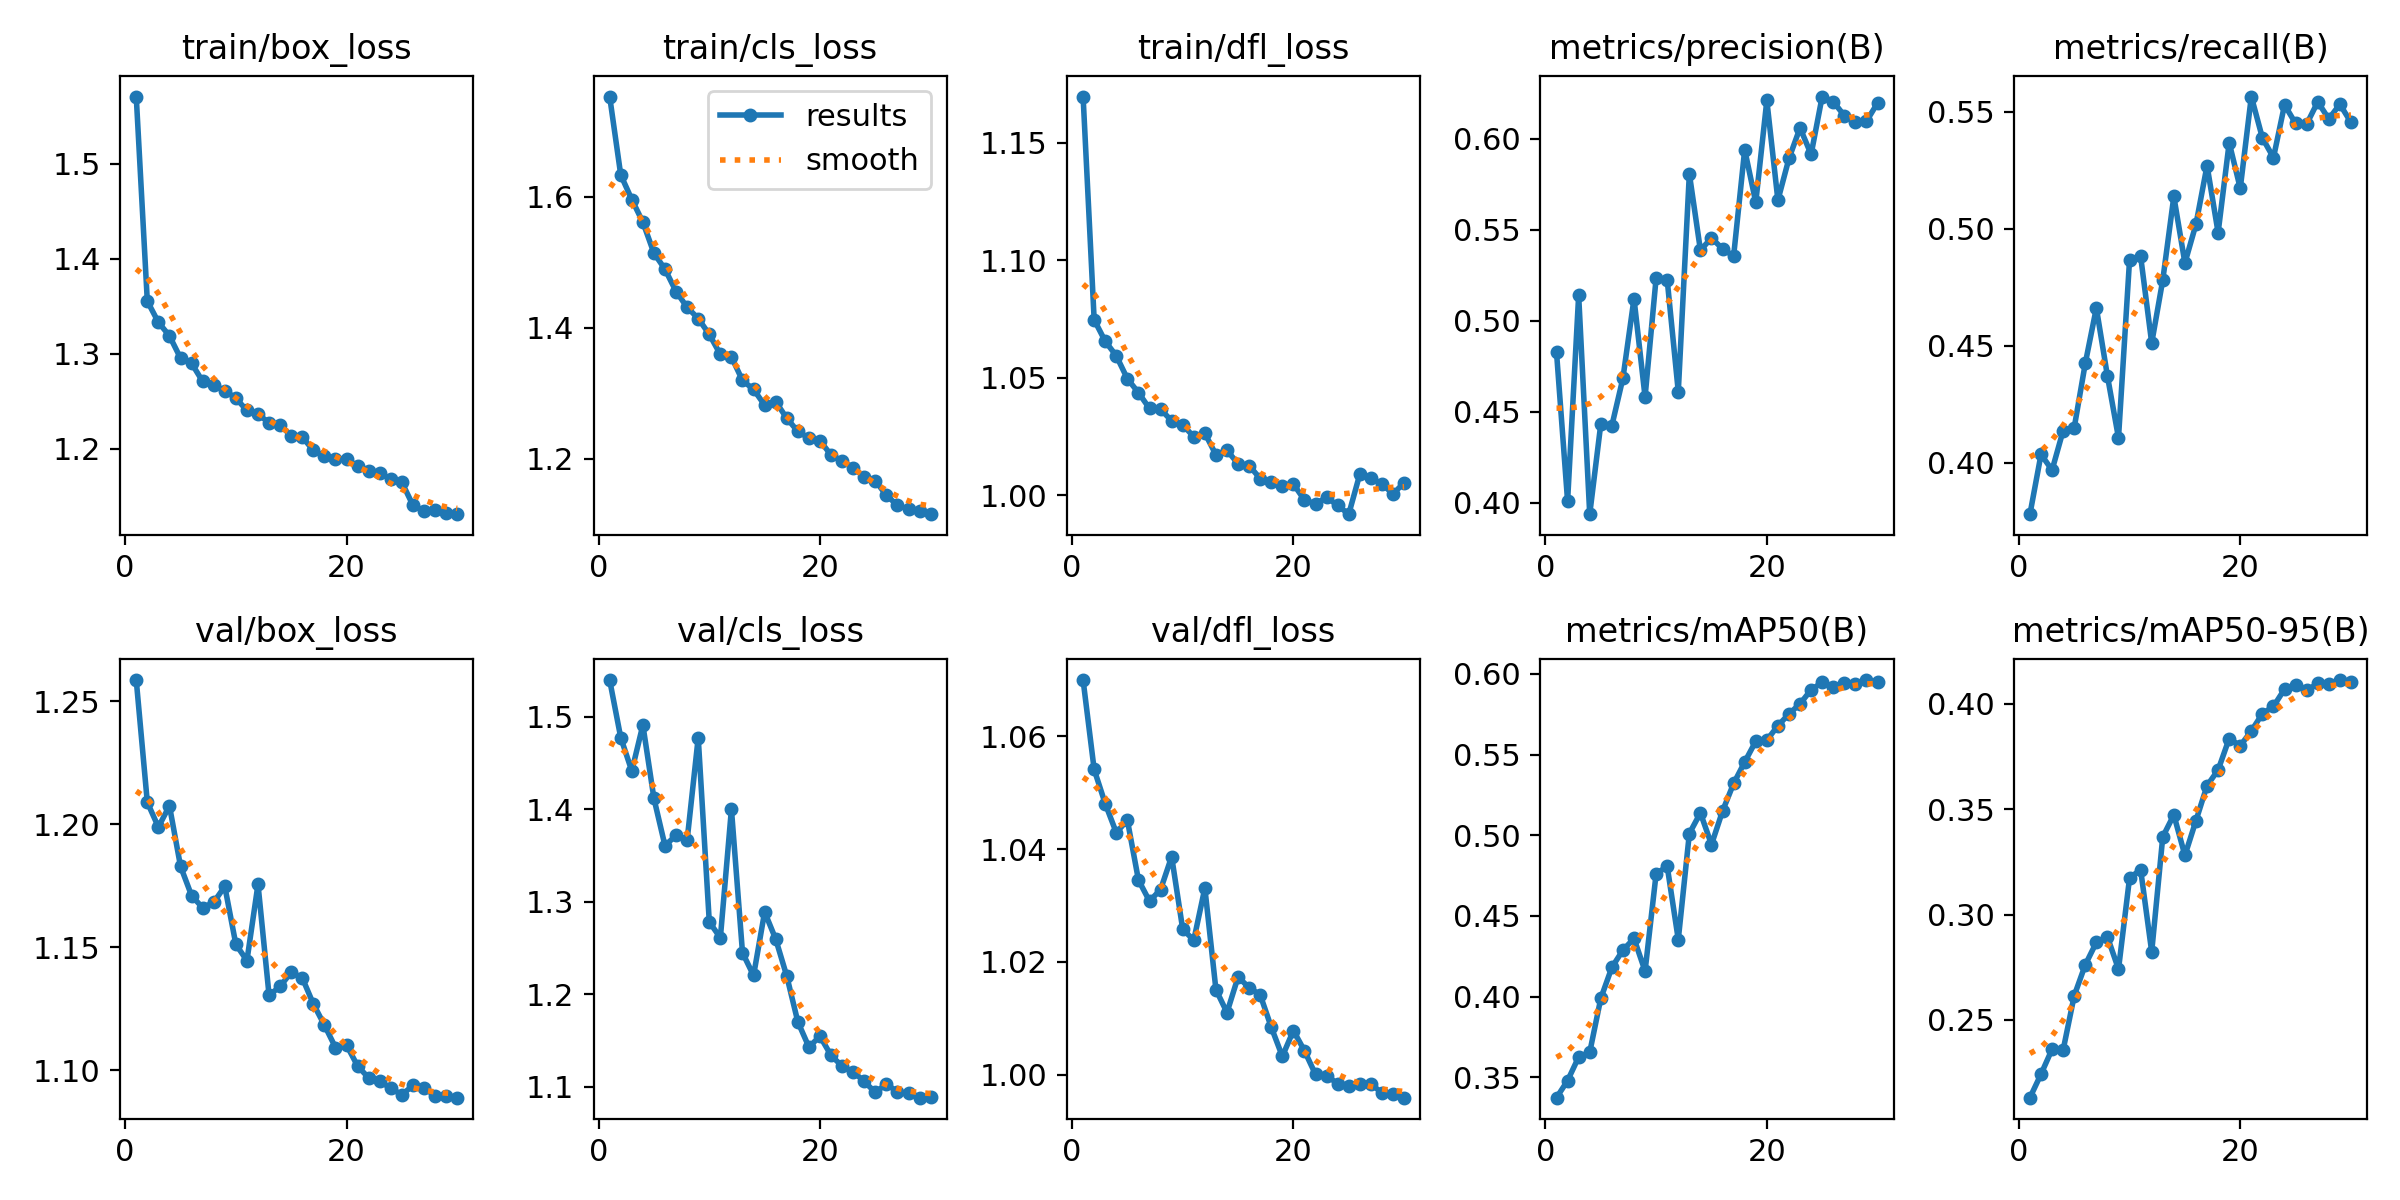

Data behind this chart, as committed beside it:
epoch, time, train/box_loss, train/cls_loss, train/dfl_loss, metrics/precision(B), metrics/recall(B), metrics/mAP50(B), metrics/mAP50-95(B), val/box_loss, val/cls_loss, val/dfl_loss, lr/pg0, lr/pg1, lr/pg2
1, 186.5, 1.571, 1.753, 1.17, 0.4826, 0.378, 0.3374, 0.2131, 1.259, 1.54, 1.07, 0.0002213, 0.0002213, 0.0002213
2, 340.7, 1.355, 1.634, 1.075, 0.4009, 0.4035, 0.3479, 0.2243, 1.209, 1.478, 1.054, 0.0004425, 0.0004425, 0.0004425
3, 494.5, 1.333, 1.596, 1.066, 0.5139, 0.3969, 0.3625, 0.2361, 1.199, 1.441, 1.048, 0.0006588, 0.0006588, 0.0006588
4, 648.5, 1.319, 1.561, 1.059, 0.3937, 0.4137, 0.3655, 0.2358, 1.207, 1.491, 1.043, 0.0006508, 0.0006508, 0.0006508
5, 802.4, 1.295, 1.514, 1.05, 0.4433, 0.415, 0.3989, 0.2615, 1.183, 1.412, 1.045, 0.0006385, 0.0006385, 0.0006385
6, 956.5, 1.29, 1.49, 1.044, 0.4424, 0.4425, 0.4181, 0.2762, 1.171, 1.36, 1.035, 0.0006228, 0.0006228, 0.0006228
7, 1110, 1.271, 1.456, 1.037, 0.4685, 0.4662, 0.4288, 0.2868, 1.166, 1.372, 1.031, 0.0006039, 0.0006039, 0.0006039
8, 1264, 1.267, 1.431, 1.037, 0.5121, 0.4371, 0.436, 0.2895, 1.168, 1.367, 1.033, 0.0005822, 0.0005822, 0.0005822
9, 1418, 1.261, 1.414, 1.032, 0.4581, 0.4106, 0.4158, 0.2741, 1.175, 1.477, 1.039, 0.0005578, 0.0005578, 0.0005578
10, 1572, 1.253, 1.39, 1.03, 0.5235, 0.4868, 0.4762, 0.3174, 1.151, 1.278, 1.026, 0.0005309, 0.0005309, 0.0005309
11, 1726, 1.24, 1.359, 1.025, 0.5223, 0.4882, 0.4807, 0.3213, 1.145, 1.261, 1.024, 0.0005019, 0.0005019, 0.0005019
12, 1880, 1.236, 1.356, 1.026, 0.461, 0.4511, 0.4354, 0.2823, 1.176, 1.4, 1.033, 0.0004711, 0.0004711, 0.0004711
13, 2033, 1.228, 1.32, 1.017, 0.5807, 0.4781, 0.501, 0.3369, 1.13, 1.245, 1.015, 0.0004389, 0.0004389, 0.0004389
14, 2187, 1.225, 1.306, 1.019, 0.5387, 0.5138, 0.5139, 0.3474, 1.134, 1.22, 1.011, 0.0004055, 0.0004055, 0.0004055
15, 2341, 1.213, 1.282, 1.013, 0.5454, 0.4854, 0.4942, 0.3281, 1.14, 1.289, 1.017, 0.0003713, 0.0003713, 0.0003713
16, 2495, 1.212, 1.287, 1.013, 0.5394, 0.502, 0.515, 0.3447, 1.138, 1.26, 1.015, 0.0003368, 0.0003368, 0.0003368
17, 2649, 1.198, 1.262, 1.007, 0.5355, 0.527, 0.5321, 0.3612, 1.127, 1.22, 1.014, 0.0003023, 0.0003023, 0.0003023
18, 2803, 1.192, 1.242, 1.006, 0.5939, 0.4983, 0.5454, 0.3687, 1.118, 1.17, 1.008, 0.0002682, 0.0002682, 0.0002682
19, 2957, 1.189, 1.232, 1.004, 0.565, 0.5368, 0.5582, 0.3836, 1.109, 1.143, 1.003, 0.0002348, 0.0002348, 0.0002348
20, 3111, 1.189, 1.228, 1.005, 0.6209, 0.5173, 0.5589, 0.3802, 1.11, 1.155, 1.008, 0.0002025, 0.0002025, 0.0002025
21, 3265, 1.181, 1.206, 0.998, 0.5661, 0.5565, 0.5678, 0.3872, 1.102, 1.134, 1.004, 0.0001718, 0.0001718, 0.0001718
22, 3419, 1.177, 1.197, 0.9964, 0.5891, 0.5388, 0.5752, 0.3954, 1.097, 1.122, 1, 0.0001428, 0.0001428, 0.0001428
23, 3573, 1.175, 1.186, 0.9992, 0.6059, 0.5304, 0.5814, 0.3988, 1.096, 1.116, 0.9998, 0.0001159, 0.0001159, 0.0001159
24, 3727, 1.168, 1.172, 0.9958, 0.5913, 0.553, 0.5901, 0.407, 1.093, 1.106, 0.9984, 9.14746e-05, 9.14746e-05, 9.14746e-05
25, 3881, 1.165, 1.167, 0.992, 0.6231, 0.545, 0.5948, 0.4091, 1.09, 1.094, 0.9981, 6.97259e-05, 6.97259e-05, 6.97259e-05
26, 4039, 1.141, 1.144, 1.009, 0.6203, 0.5447, 0.592, 0.4064, 1.094, 1.103, 0.9985, 5.09037e-05, 5.09037e-05, 5.09037e-05
27, 4192, 1.135, 1.129, 1.007, 0.6126, 0.5542, 0.5945, 0.4098, 1.093, 1.094, 0.9984, 3.52143e-05, 3.52143e-05, 3.52143e-05
28, 4345, 1.135, 1.123, 1.005, 0.609, 0.5469, 0.5936, 0.4097, 1.09, 1.093, 0.9968, 2.28294e-05, 2.28294e-05, 2.28294e-05
29, 4498, 1.133, 1.12, 1.001, 0.6095, 0.5532, 0.5962, 0.4114, 1.09, 1.088, 0.9966, 1.38849e-05, 1.38849e-05, 1.38849e-05
30, 4651, 1.131, 1.115, 1.005, 0.6196, 0.5455, 0.5948, 0.4103, 1.089, 1.089, 0.996, 8.47868e-06, 8.47868e-06, 8.47868e-06
